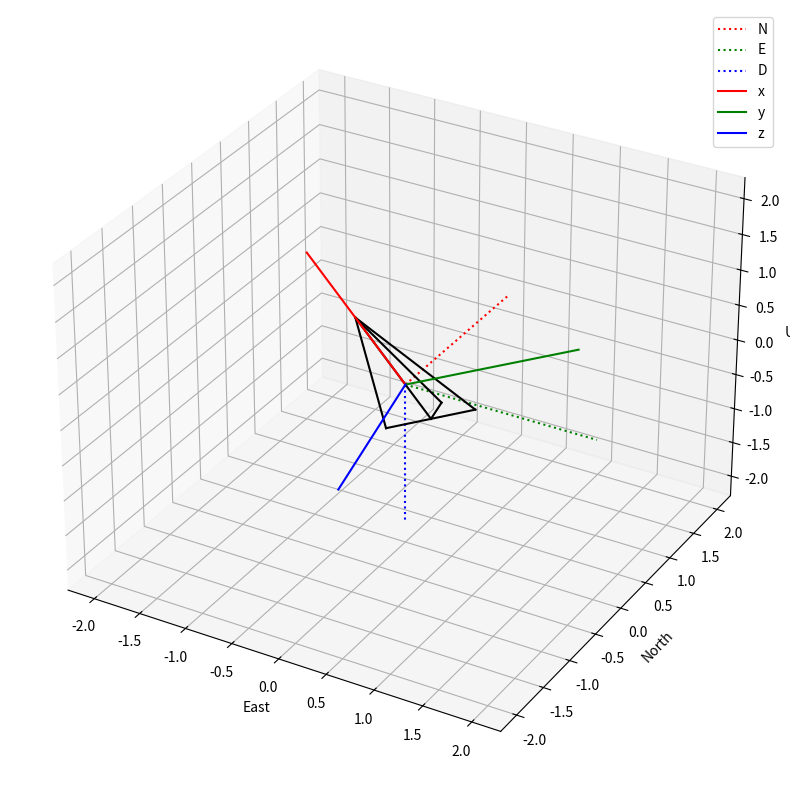

Write the Python code that produced this figure.
import numpy as np

def mtx_mult(A,B) :
  np.array(A)
  np.array(B)
  result = np.dot(A, B)
  return result

a = [[1,2,3],[2,1,3],[2,1,2]]
b = [[1,0,0],[0,1,0],[0,0,1]]
mtx_mult(a,b)

phi = 10
theta = 20
psi = -60
##### Don't modify this cell #####

import numpy as np
import matplotlib.pyplot as plt
from mpl_toolkits.mplot3d import Axes3D

# Creating DCM

D2R = np.pi/180
R_phi = [[1, 0, 0], [0, np.cos(phi*D2R), np.sin(phi*D2R)], [0, -np.sin(phi*D2R), np.cos(phi*D2R)]]
R_theta = [[np.cos(theta*D2R), 0, -np.sin(theta*D2R)], [0, 1, 0], [np.sin(theta*D2R), 0, np.cos(theta*D2R)]]
R_psi = [[np.cos(psi*D2R), np.sin(psi*D2R), 0], [-np.sin(psi*D2R), np.cos(psi*D2R), 0], [0, 0, 1]]

NED2Euler = np.array(mtx_mult(mtx_mult(R_phi, R_theta), R_psi))
Euler2NED = NED2Euler.T

# Visualization

a = 1.5
b = 1
c = 0.3
d = 2

Euler_1 = [a*2/3, 0, 0]
Euler_2 = [-a/3, b/2, 0]
Euler_3 = [-a/3, -b/2, 0]
Euler_4 = [-a/3, 0, 0]
Euler_5 = [-a/3, 0, -c]

ax_Euler_1 = [d, 0, 0]
ax_Euler_2 = [0, d, 0]
ax_Euler_3 = [0, 0, d]

NED_1 = Euler2NED@Euler_1
NED_2 = Euler2NED@Euler_2
NED_3 = Euler2NED@Euler_3
NED_4 = Euler2NED@Euler_4
NED_5 = Euler2NED@Euler_5

ax_NED_1 = Euler2NED@ax_Euler_1
ax_NED_2 = Euler2NED@ax_Euler_2
ax_NED_3 = Euler2NED@ax_Euler_3

fig = plt.figure(figsize=(10, 10))
plot_plane = fig.add_subplot(111,projection='3d')
plot_plane.plot([0, 0], [0, d], [0, 0], 'r:', label = 'N')
plot_plane.plot([0, d], [0, 0], [0, 0], 'g:', label = 'E')
plot_plane.plot([0, 0], [0, 0], [0, -d], 'b:', label = 'D')
plot_plane.scatter(0, -d, 0, alpha = 0)
plot_plane.scatter(-d, 0, 0, alpha = 0)
plot_plane.scatter(0, 0, d, alpha = 0)
plot_plane.plot([NED_1[1], NED_2[1]], [NED_1[0], NED_2[0]], [-NED_1[2], -NED_2[2]], 'k')
plot_plane.plot([NED_1[1], NED_3[1]], [NED_1[0], NED_3[0]], [-NED_1[2], -NED_3[2]], 'k')
plot_plane.plot([NED_1[1], NED_4[1]], [NED_1[0], NED_4[0]], [-NED_1[2], -NED_4[2]], 'k')
plot_plane.plot([NED_1[1], NED_5[1]], [NED_1[0], NED_5[0]], [-NED_1[2], -NED_5[2]], 'k')
plot_plane.plot([NED_2[1], NED_3[1]], [NED_2[0], NED_3[0]], [-NED_2[2], -NED_3[2]], 'k')
plot_plane.plot([NED_4[1], NED_5[1]], [NED_4[0], NED_5[0]], [-NED_4[2], -NED_5[2]], 'k')
plot_plane.plot([0, ax_NED_1[1]], [0, ax_NED_1[0]], [0, -ax_NED_1[2]], 'r', label = 'x')
plot_plane.plot([0, ax_NED_2[1]], [0, ax_NED_2[0]], [0, -ax_NED_2[2]], 'g', label = 'y')
plot_plane.plot([0, ax_NED_3[1]], [0, ax_NED_3[0]], [0, -ax_NED_3[2]], 'b', label = 'z')
plot_plane.set_xlabel('East')
plot_plane.set_ylabel('North')
plot_plane.set_zlabel('Up')
plot_plane.legend()
plt.show()